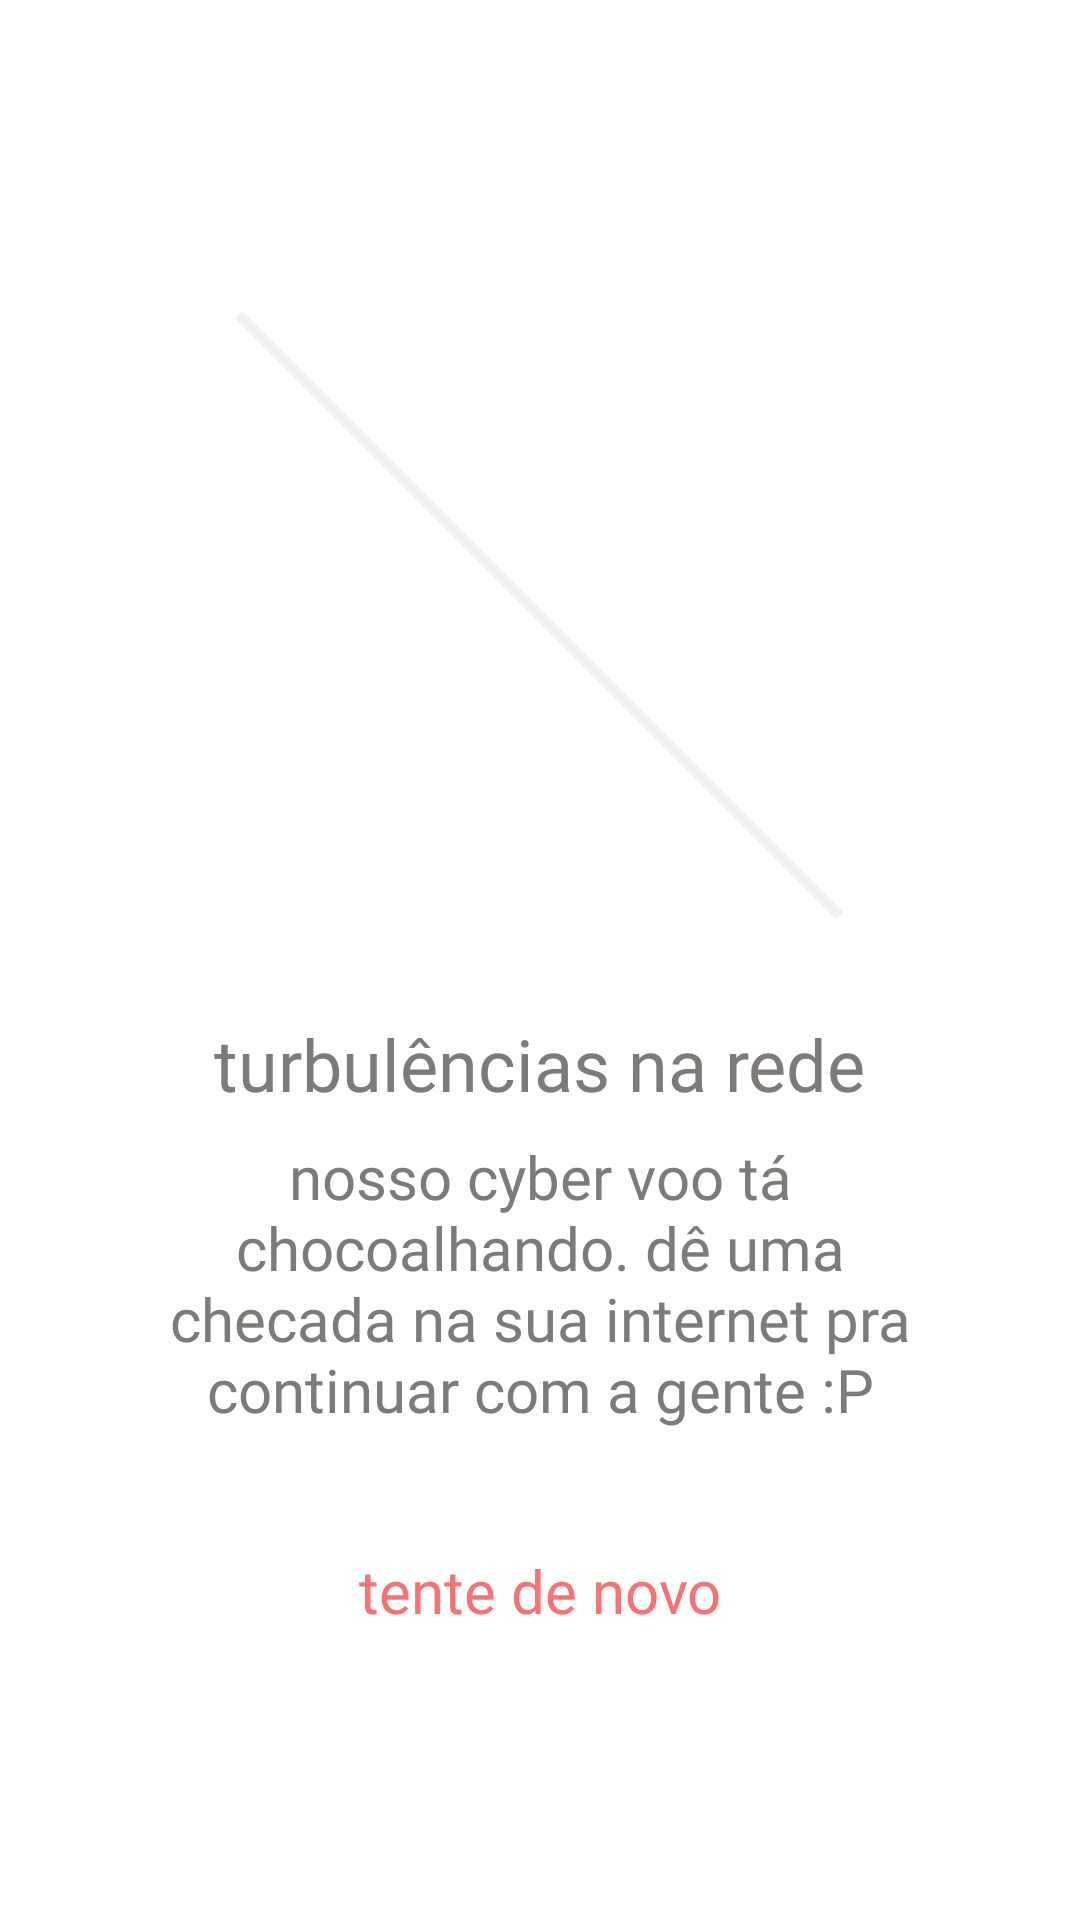

Reconstruct the res/layout file that produces this screen, plus the resources it refers to.
<!-- AndroidManifest.xml: application theme AppTheme -->
<!-- res/layout/activity_connection_error.xml -->
<?xml version="1.0" encoding="utf-8"?>
<androidx.constraintlayout.widget.ConstraintLayout
        xmlns:android="http://schemas.android.com/apk/res/android"
        xmlns:app="http://schemas.android.com/apk/res-auto"
        android:layout_width="match_parent"
        android:layout_height="match_parent"
        android:background="@android:color/white">

    <androidx.constraintlayout.widget.ConstraintLayout
            android:layout_width="wrap_content"
            android:layout_height="wrap_content"
            app:layout_constraintBottom_toBottomOf="parent"
            app:layout_constraintTop_toTopOf="parent"
            app:layout_constraintEnd_toEndOf="parent"
            android:layout_marginEnd="@dimen/margin_huge"
            app:layout_constraintStart_toStartOf="parent"
            android:layout_marginStart="@dimen/margin_huge">

        <ImageView
                app:srcCompat="@drawable/ic_error"
                android:id="@+id/imageViewError"
                android:contentDescription="@string/error_image_content_description"
                android:layout_width="250dp"
                android:scaleType="fitXY"
                app:layout_constraintTop_toTopOf="parent"
                app:layout_constraintStart_toStartOf="parent"
                app:layout_constraintEnd_toEndOf="parent" android:layout_height="250dp"/>

        <TextView
                android:layout_width="wrap_content"
                android:layout_height="wrap_content"
                android:id="@+id/textViewErrorTitle"
                android:text="@string/error_title"
                style="@style/Text.24sp.Bold"
                android:textAllCaps="false"
                android:layout_marginTop="@dimen/margin_normal"
                app:layout_constraintTop_toBottomOf="@+id/imageViewError"
                app:layout_constraintEnd_toEndOf="parent"
                app:layout_constraintStart_toStartOf="parent"/>

        <TextView
                android:text="@string/error_text"
                android:layout_width="0dp"
                android:layout_height="wrap_content"
                android:id="@+id/textViewErrorMessage"
                android:textAlignment="center"
                style="@style/Text.20sp.Regular"
                android:layout_marginTop="@dimen/margin_normal"
                app:layout_constraintTop_toBottomOf="@+id/textViewErrorTitle"
                app:layout_constraintStart_toStartOf="parent"
                app:layout_constraintEnd_toEndOf="parent"/>

        <androidx.appcompat.widget.AppCompatButton
                android:text="@string/error_try_again"
                android:layout_width="wrap_content"
                android:layout_height="wrap_content"
                android:id="@+id/buttonErrorTryAgain"
                style="@style/TryAgainButton"
                app:layout_constraintTop_toBottomOf="@+id/textViewErrorMessage"
                app:layout_constraintStart_toStartOf="parent"
                app:layout_constraintEnd_toEndOf="parent"
                android:layout_marginTop="@dimen/margin_larger"
                android:textColor="@color/pink"/>

    </androidx.constraintlayout.widget.ConstraintLayout>
</androidx.constraintlayout.widget.ConstraintLayout>
<!-- resources referenced by this layout -->
<resources>
  <color name="pink">#F77274</color>
  <dimen name="margin_huge">32dp</dimen>
  <dimen name="margin_larger">24dp</dimen>
  <dimen name="margin_normal">8dp</dimen>
  <!-- drawable ic_error (drawable) -->
  <vector xmlns:android="http://schemas.android.com/apk/res/android"
      android:width="150dp"
      android:height="150dp"
      android:viewportWidth="150"
      android:viewportHeight="150">
    <path
        android:pathData="M15.414,14l120.208,120.208l-1.414,1.414l-120.208,-120.208z"
        android:strokeWidth="1"
        android:fillColor="#F4F2F0"
        android:fillType="evenOdd"
        android:strokeColor="#00000000"/>
  </vector>
  <string name="error_image_content_description">imagem de um gato branco sorrindo e com a mão na cabeça</string>
  <string name="error_text">nosso cyber voo tá chocoalhando. dê uma checada na sua internet pra continuar com a gente :P</string>
  <string name="error_title">turbulências na rede</string>
  <string name="error_try_again">tente de novo</string>
  <style name="Text.20sp.Regular">
          <item name="android:fontFamily">@font/proxima_nova_regular</item>
      </style>
  <style name="Text.24sp.Bold">
          <item name="android:fontFamily">@font/proxima_nova_bold</item>
      </style>
  <style name="TryAgainButton">
          <item name="android:textAppearance">@style/Text.20sp.Regular</item>
          <item name="android:textColor">@color/pink</item>
          <item name="android:gravity">center</item>
          <item name="android:background">@drawable/transparent_bg_bordered_button</item>
          <item name="android:textAllCaps">false</item>
          <item name="android:paddingBottom">@dimen/margin_large</item>
          <item name="android:paddingTop">@dimen/margin_large</item>
          <item name="android:paddingStart">@dimen/margin_larger</item>
          <item name="android:paddingEnd">@dimen/margin_larger</item>
      </style>
  <style name="AppTheme" parent="Theme.AppCompat.Light.NoActionBar">
          
          <item name="colorPrimary">@color/colorPrimary</item>
          <item name="colorPrimaryDark">@color/colorPrimaryDark</item>
          <item name="colorAccent">@android:color/transparent</item>
      </style>
  <dimen name="margin_large">16dp</dimen>
  <color name="colorPrimary">@color/pink</color>
  <color name="colorPrimaryDark">@color/pink</color>
</resources>
